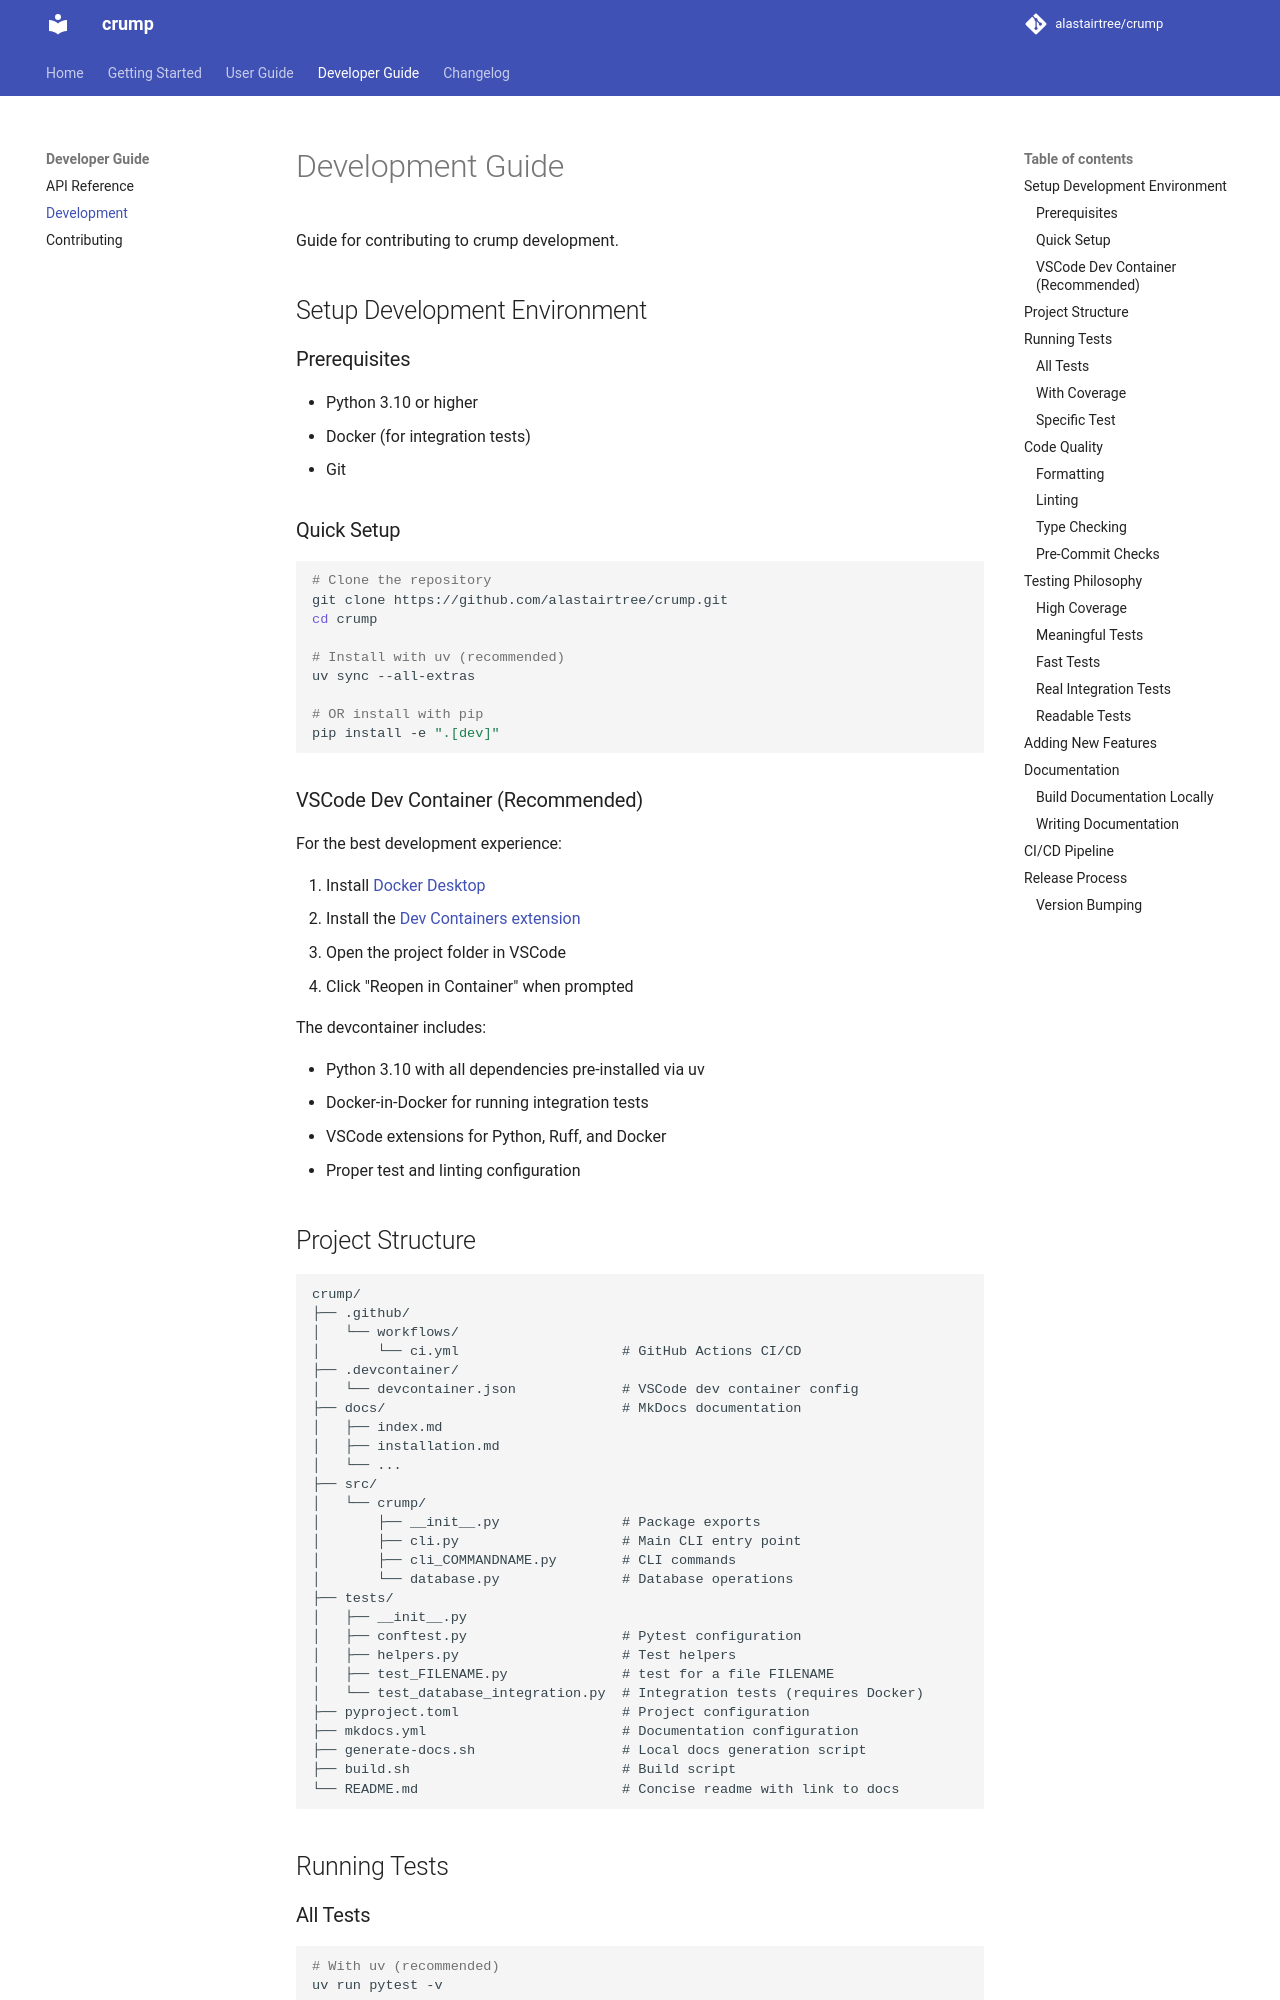

repository: alastairtree/crump · page: development/index.html · generator: mkdocs

# Development Guide

Guide for contributing to crump development.

## Setup Development Environment

### Prerequisites

- Python 3.10 or higher
- Docker (for integration tests)
- Git

### Quick Setup

```bash
# Clone the repository
git clone https://github.com/alastairtree/crump.git
cd crump

# Install with uv (recommended)
uv sync --all-extras

# OR install with pip
pip install -e ".[dev]"
```

### VSCode Dev Container (Recommended)

For the best development experience:

1. Install [Docker Desktop](https://www.docker.com/products/docker-desktop)
2. Install the [Dev Containers extension](https://marketplace.visualstudio.com/items?itemName=ms-vscode-remote.remote-containers)
3. Open the project folder in VSCode
4. Click "Reopen in Container" when prompted

The devcontainer includes:

- Python 3.10 with all dependencies pre-installed via uv
- Docker-in-Docker for running integration tests
- VSCode extensions for Python, Ruff, and Docker
- Proper test and linting configuration
